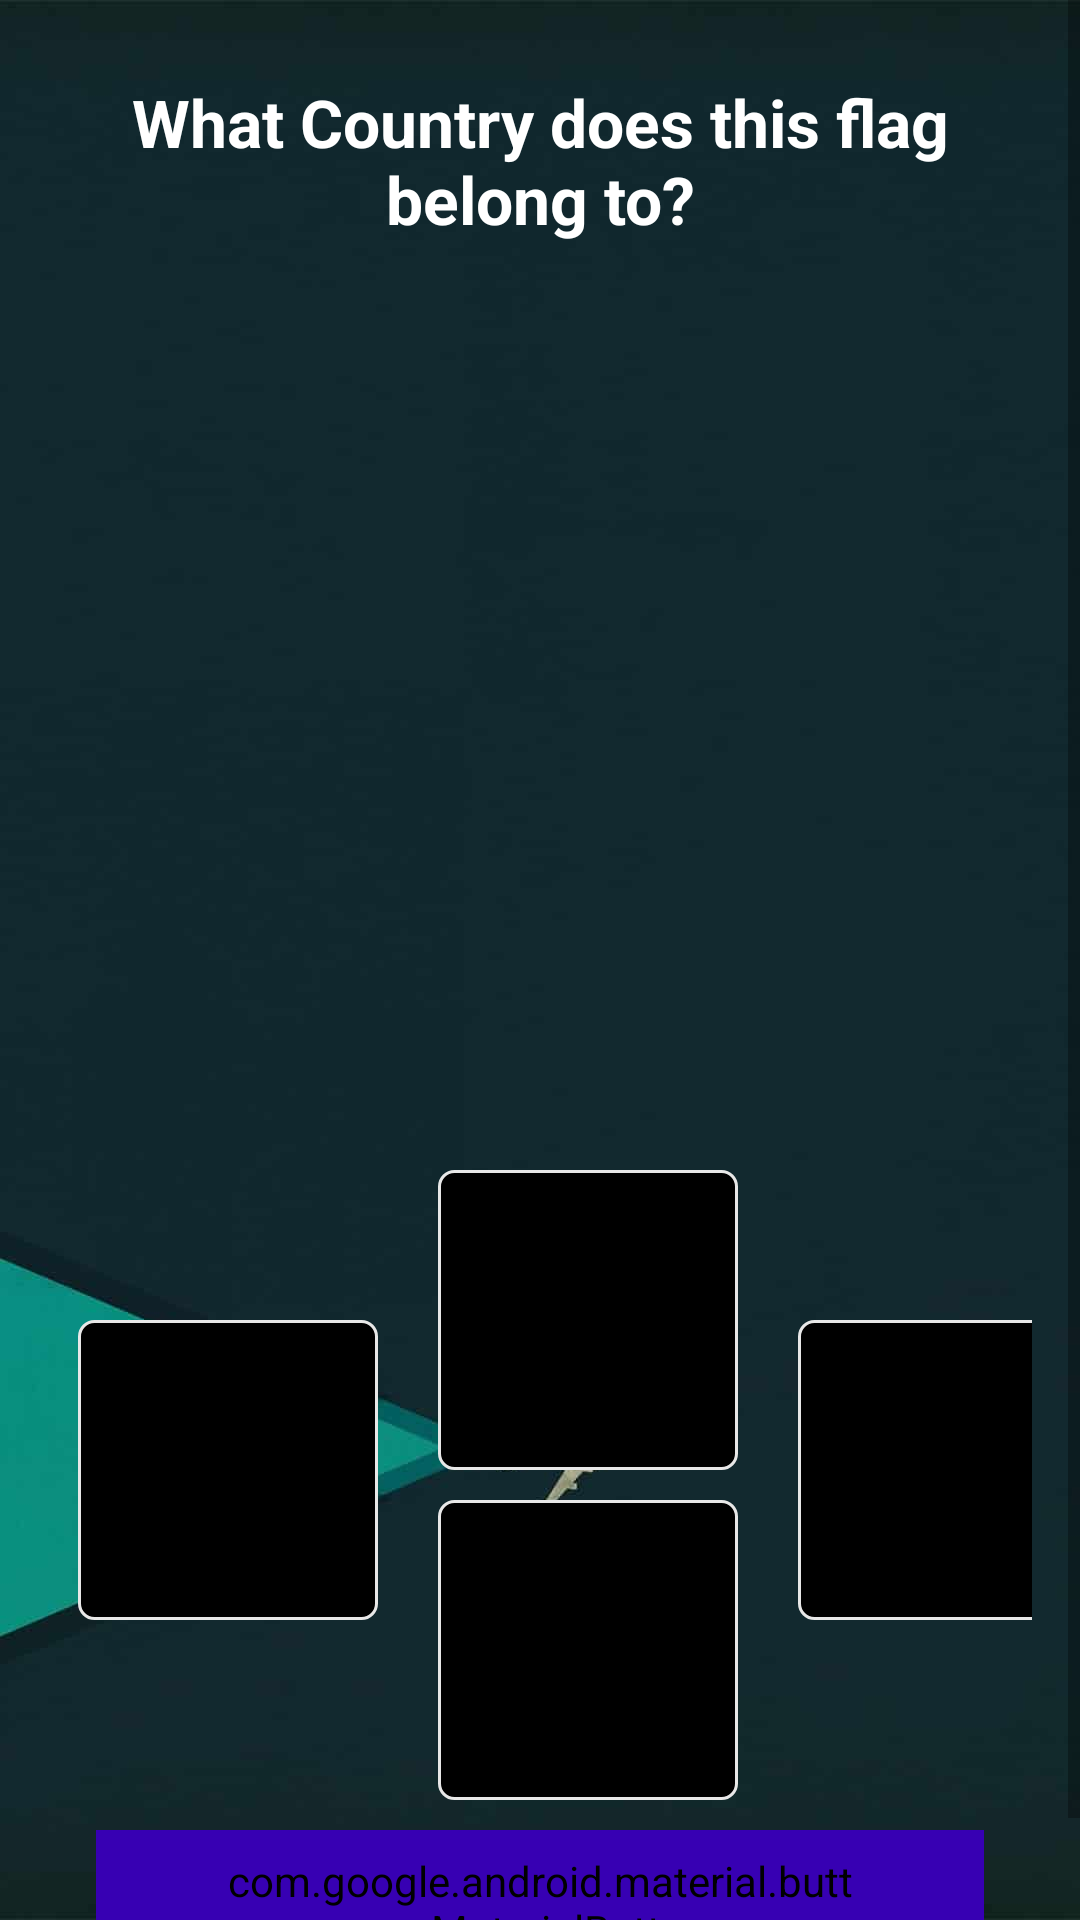

The Android layout XML behind this screen, and the referenced resources:
<!-- AndroidManifest.xml: application theme AppTheme -->
<!-- res/layout/activity_question.xml -->
<?xml version="1.0" encoding="utf-8"?>
<ScrollView xmlns:android="http://schemas.android.com/apk/res/android"
    xmlns:app="http://schemas.android.com/apk/res-auto"
    xmlns:tools="http://schemas.android.com/tools"
    android:layout_width="match_parent"
    android:layout_height="match_parent"
    android:background="@drawable/ic_bg8"
    android:fillViewport="true"
    tools:context=".QuestionActivity">

    <LinearLayout
        android:layout_width="match_parent"
        android:layout_height="wrap_content"
        android:gravity="center"
        android:orientation="vertical"
        android:padding="16dp">

        <TextView
            android:id="@+id/tv_question"
            android:layout_width="match_parent"
            android:layout_height="wrap_content"
            android:layout_margin="10dp"
            android:gravity="center"
            android:text="What Country does this flag belong to?"
            android:textColor="@color/white"
            android:textSize="22sp"
            android:textStyle="bold" />

        <ImageView
            android:id="@+id/iv_image"
            android:layout_width="311dp"
            android:layout_height="200dp"
            android:layout_marginTop="16dp"
            android:src="@drawable/ic_flag_of_argentina" />

        <LinearLayout
            android:id="@+id/ll_progress_details"
            android:layout_width="match_parent"
            android:layout_height="wrap_content"
            android:layout_marginTop="16dp"
            android:gravity="center_vertical"
            android:orientation="horizontal">

            <TextView
                android:id="@+id/tv_progress"
                android:layout_width="wrap_content"
                android:layout_height="wrap_content"
                android:gravity="center"
                android:padding="15dp"
                android:textColorHint="#7A8089"
                android:textSize="20sp"
                android:textStyle="bold"
                android:textColor="@color/white"
                tools:text="0/10" />
        </LinearLayout>

        <LinearLayout
            android:layout_width="wrap_content"
            android:layout_height="wrap_content"
            android:orientation="horizontal">
            <TextView
                android:id="@+id/tv_option_four"
                android:layout_width="100dp"
                android:layout_height="100dp"
                android:layout_marginStart="10dp"
                android:layout_marginTop="60dp"
                android:layout_marginEnd="10dp"
                android:layout_marginBottom="10dp"
                android:background="@drawable/default_option_border_bg"
                android:fontFamily="sans-serif-condensed-medium"
                android:gravity="center"
                android:padding="5dp"
                android:textColor="#FFFFFF"
                android:textSize="60sp"
                android:textStyle="bold"
                tools:text="Nokia " />

            <LinearLayout
                android:layout_width="wrap_content"
                android:layout_height="wrap_content"
                android:orientation="vertical">

                <TextView
                    android:id="@+id/tv_option_one"
                    android:layout_width="100dp"
                    android:layout_height="100dp"
                    android:layout_marginTop="10dp"
                    android:layout_marginRight="10dp"
                    android:layout_marginLeft="10dp"
                    android:background="@drawable/default_option_border_bg"
                    android:fontFamily="sans-serif-condensed-medium"
                    android:gravity="center"
                    android:padding="5dp"
                    android:textColor="#FFFFFF"
                    android:textSize="60sp"
                    android:textStyle="bold"
                    tools:text="Apple" />
                <TextView
                    android:id="@+id/tv_option_two"
                    android:layout_width="100dp"
                    android:layout_height="100dp"
                    android:layout_marginStart="10dp"
                    android:layout_marginTop="10dp"
                    android:layout_marginEnd="10dp"
                    android:layout_marginBottom="10dp"
                    android:background="@drawable/default_option_border_bg"
                    android:fontFamily="sans-serif-condensed-medium"
                    android:gravity="center"
                    android:padding="5dp"
                    android:textColor="#FFFFFF"
                    android:textSize="60sp"
                    android:textStyle="bold"
                    tools:text="Google" />
            </LinearLayout>

            <TextView
                android:id="@+id/tv_option_three"
                android:layout_width="100dp"
                android:layout_height="100dp"
                android:layout_marginStart="10dp"
                android:layout_marginTop="60dp"
                android:layout_marginEnd="10dp"
                android:layout_marginBottom="10dp"
                android:background="@drawable/default_option_border_bg"
                android:fontFamily="sans-serif-condensed-medium"
                android:gravity="center"
                android:padding="5dp"
                android:textColor="#FFFFFF"
                android:textSize="60sp"
                android:textStyle="bold"
                tools:text="Android Inc." />

        </LinearLayout>




        <com.google.android.material.button.MaterialButton
            android:id="@+id/btn_submit"
            android:layout_width="wrap_content"
            android:layout_height="50dp"
            android:layout_marginHorizontal="16dp"
            android:backgroundTint="@color/purple_700"
            app:layout_constraintBottom_toBottomOf="parent"
            app:layout_constraintEnd_toEndOf="parent"
            app:layout_constraintHorizontal_bias="0.5"
            app:layout_constraintStart_toStartOf="parent"
            app:layout_constraintTop_toBottomOf="@+id/confirmPasswordLayout"
            android:gravity="center"
            android:text="@string/submit"
            android:paddingStart="40dp"
            android:paddingEnd="40dp"
            android:textAllCaps="false"
            android:textAppearance="@style/TextAppearance.AppCompat.Body1"
            android:textColor="@color/white"
            android:textSize="20sp"
            android:textStyle="bold"
            app:cornerRadius="20dp" />


    </LinearLayout>


</ScrollView>
<!-- resources referenced by this layout -->
<resources>
  <color name="purple_700">#FF3700B3</color>
  <color name="white">#ffffffff</color>
  <!-- drawable default_option_border_bg (drawable) -->
  <shape xmlns:android="http://schemas.android.com/apk/res/android" android:shape="rectangle">
      <stroke android:width="1dp" android:color="#E8E8E8"/>
      <solid android:color="@android:color/black"/>
      <corners android:radius="5dp"/>
  
  </shape>
  <!-- drawable ic_bg8: jpg bitmap (drawable, 10755 bytes) -->
  <string name="submit">submit</string>
  <style name="AppTheme" parent="Theme.AppCompat.Light.NoActionBar">
          
          <item name="colorPrimary">@android:color/black</item>
          <item name="colorPrimaryDark">@color/colorPrimaryDark</item>
          <item name="colorAccent">@color/colorAccent</item>
      </style>
  <color name="colorPrimaryDark">#6A1B9A</color>
  <color name="colorAccent">#9013FE</color>
</resources>
